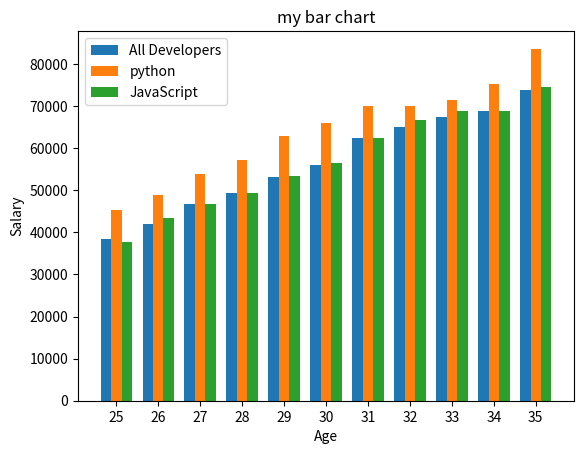

Python code for this plot:

import numpy as np
import matplotlib.pyplot as plt

ages_x = [25, 26, 27, 28, 29, 30, 31, 32, 33, 34, 35]

dev_y = [38496, 42000, 46752, 49320, 53200,
         56000, 62316, 64928, 67317, 68748, 73752]

py_dev_y = [45372, 48876, 53850, 57287, 63016,
            65998, 70003, 70000, 71496, 75370, 83640]

# Median JavaScript Developer Salaries by Age
js_dev_y = [37810, 43515, 46823, 49293, 53437,
            56373, 62375, 66674, 68745, 68746, 74583]


def bar_plot():
    x_indexes = np.arange(len(ages_x))
    width = 0.25

    # i can use np_ages_x instead of x_indexes and xticks
    # np_ages_x = np.array(ages_x)

    plt.bar(x_indexes - width, dev_y, width=width, label='All Developers')

    plt.bar(x_indexes, py_dev_y, width=width, label="python")

    plt.bar(x_indexes + width, js_dev_y, width=width, label="JavaScript")

    # legend() : describe elements in the graph
    plt.legend()
    plt.xticks(ticks=x_indexes, labels=ages_x)
    plt.title("my bar chart")
    plt.xlabel("Age")
    plt.ylabel("Salary")
    plt.show()


if __name__ == '__main__':
    bar_plot()

    print("hello, im there")
